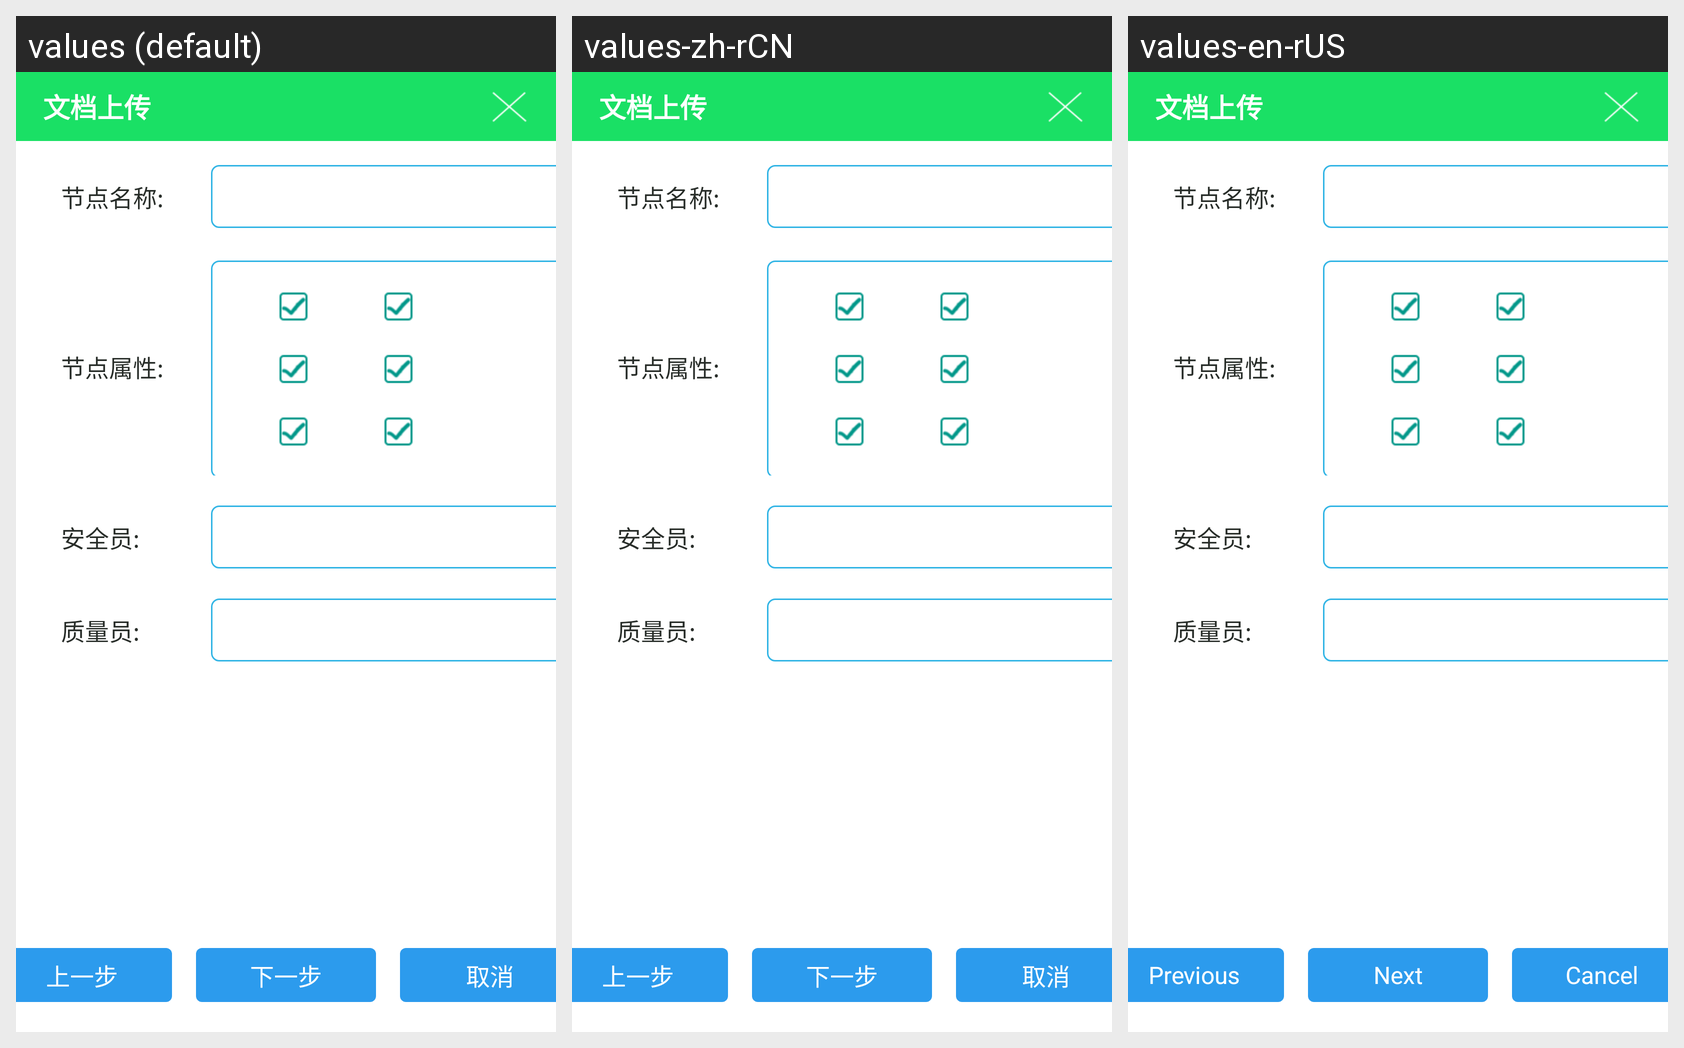

Translations of the strings shown on this Android screen, per locale in the grid:
Android screen res/layout/combination_node_creator_activity.xml rendered under 3 locales, left to right: values (default), values-zh-rCN, values-en-rUS. Device: Nexus 5 (rendered at 1080×1920; each locale shown at half size, 540×960, under a caption strip naming it); theme AppTheme.
Strings drawn on this screen, with the default value and each locale's value (text and hints the layout hard-codes, and strings that could not be matched under every locale, appear in the picture but are not listed):

document_upload
  values: 文档上传
  values-zh-rCN: 文档上传  [not translated; the default value is used]
  values-en-rUS: 文档上传

combination_node_name
  values: 节点名称:
  values-zh-rCN: 节点名称:  [not translated; the default value is used]
  values-en-rUS: 节点名称:

combination_node_attribute
  values: 节点属性:
  values-zh-rCN: 节点属性:  [not translated; the default value is used]
  values-en-rUS: 节点属性:

combination_safety
  values: 安全员:
  values-zh-rCN: 安全员:  [not translated; the default value is used]
  values-en-rUS: 安全员:

combination_quality
  values: 质量员:
  values-zh-rCN: 质量员:  [not translated; the default value is used]
  values-en-rUS: 质量员:

previous
  values: 上一步
  values-zh-rCN: 上一步  [not translated; the default value is used]
  values-en-rUS: Previous

next
  values: 下一步
  values-zh-rCN: 下一步  [not translated; the default value is used]
  values-en-rUS: Next

cancel
  values: 取消
  values-zh-rCN: 取消
  values-en-rUS: Cancel
